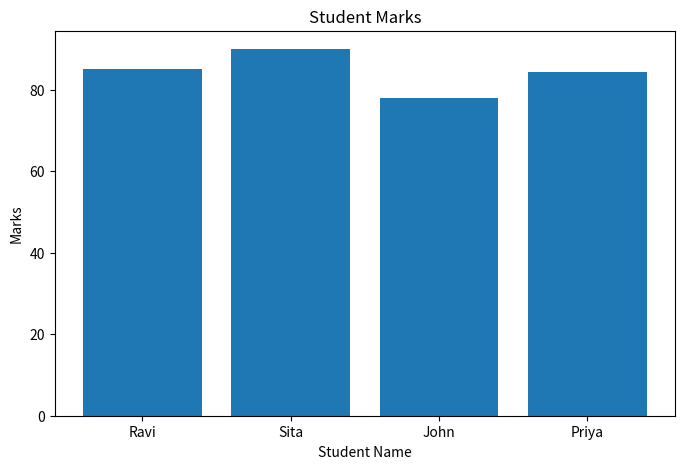
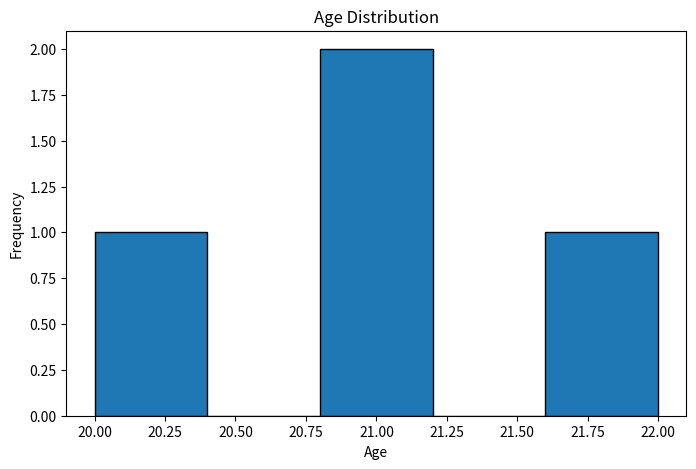
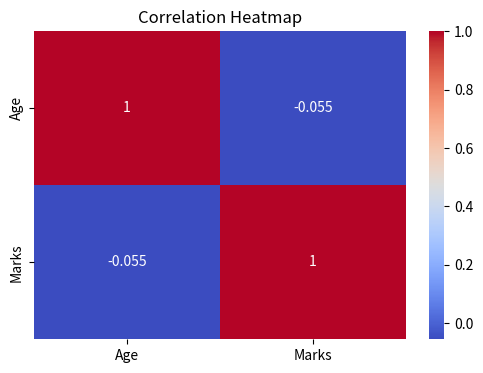

The script that saved these images, in order:

# Data Loading, Cleaning, Missing Values, and Visualization

import pandas as pd
import numpy as np
import matplotlib.pyplot as plt
import seaborn as sns

# 1. Create a sample dataset
data = {
    'Name': ['Ravi', 'Sita', 'John', 'Priya', 'Ravi'],
    'Age': [20, 21, np.nan, 22, 20],
    'Marks': [85, 90, 78, np.nan, 85],
    'Department': ['CSE', 'ECE', 'CSE', 'IT', 'CSE']
}

df = pd.DataFrame(data)

# 2. Data Loading
print("Original Dataset:")
print(df)

# 3. Data Cleaning
# Remove duplicate rows
df = df.drop_duplicates()

print("\nDataset after removing duplicates:")
print(df)

# 4. Handling Missing Values
print("\nMissing Values:")
print(df.isnull().sum())

# Fill missing numerical values with their column mean
df['Age'] = df['Age'].fillna(df['Age'].mean())
df['Marks'] = df['Marks'].fillna(df['Marks'].mean())

print("\nDataset after handling missing values:")
print(df)

# 5. Data Visualization

# Bar chart of student marks
plt.figure(figsize=(8, 5))
plt.bar(df['Name'], df['Marks'])
plt.xlabel('Student Name')
plt.ylabel('Marks')
plt.title('Student Marks')
plt.show()

# Histogram of ages
plt.figure(figsize=(8, 5))
plt.hist(df['Age'], bins=5, edgecolor='black')
plt.xlabel('Age')
plt.ylabel('Frequency')
plt.title('Age Distribution')
plt.show()

# Heatmap of numerical data
plt.figure(figsize=(6, 4))
sns.heatmap(
    df[['Age', 'Marks']].corr(),
    annot=True,
    cmap='coolwarm'
)
plt.title('Correlation Heatmap')
plt.show()

print("\nData preprocessing and visualization completed.")
